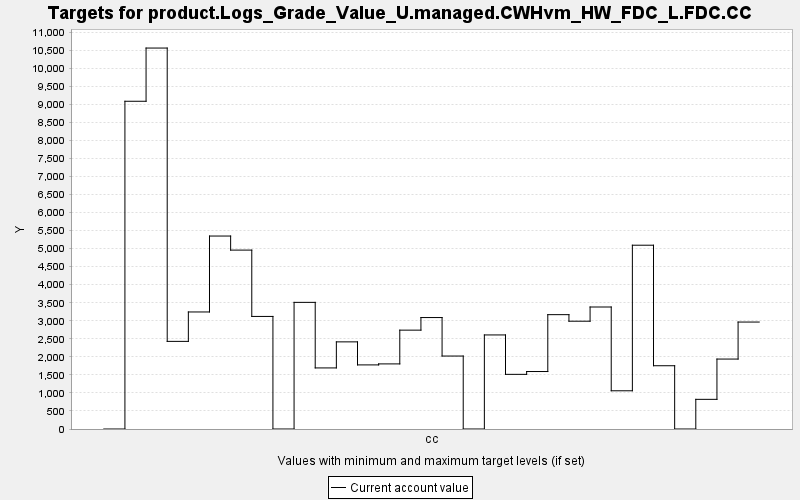

Source data for this figure (header and first rows):
TARGET, PERIOD, YEAR, PERIODWIDTH, MINIMUM, MAXIMUM, MINWEIGHT, MAXWEIGHT, CURRENT, SUMMARY
product.Logs_Grade_Value_U.managed.CWHvm…, 0, 0, 10.0, 0.0, 10000, 1.0, 1.0, 0.0, 0.0
product.Logs_Grade_Value_U.managed.CWHvm…, 1, 10, 10.0, 0.0, 10000, 1.0, 1.0, 9086, 0.0
product.Logs_Grade_Value_U.managed.CWHvm…, 2, 20, 10.0, 0.0, 10000, 1.0, 1.0, 10561, 0.0
product.Logs_Grade_Value_U.managed.CWHvm…, 3, 30, 10.0, 0.0, 10000, 1.0, 1.0, 2429, 0.0
product.Logs_Grade_Value_U.managed.CWHvm…, 4, 40, 10.0, 0.0, 10000, 1.0, 1.0, 3245, 0.0
product.Logs_Grade_Value_U.managed.CWHvm…, 5, 50, 10.0, 0.0, 10000, 1.0, 1.0, 5350, 0.0
product.Logs_Grade_Value_U.managed.CWHvm…, 6, 60, 10.0, 0.0, 10000, 1.0, 1.0, 4960, 0.0
product.Logs_Grade_Value_U.managed.CWHvm…, 7, 70, 10.0, 0.0, 10000, 1.0, 1.0, 3121, 0.0
product.Logs_Grade_Value_U.managed.CWHvm…, 8, 80, 10.0, 0.0, 10000, 1.0, 1.0, 0.0, 0.0
product.Logs_Grade_Value_U.managed.CWHvm…, 9, 90, 10.0, 0.0, 10000, 1.0, 1.0, 3511, 0.0
product.Logs_Grade_Value_U.managed.CWHvm…, 10, 100, 10.0, 0.0, 10000, 1.0, 1.0, 1693, 0.0
product.Logs_Grade_Value_U.managed.CWHvm…, 11, 110, 10.0, 0.0, 10000, 1.0, 1.0, 2416, 0.0
product.Logs_Grade_Value_U.managed.CWHvm…, 12, 120, 10.0, 0.0, 10000, 1.0, 1.0, 1777, 0.0
product.Logs_Grade_Value_U.managed.CWHvm…, 13, 130, 10.0, 0.0, 10000, 1.0, 1.0, 1805, 0.0
product.Logs_Grade_Value_U.managed.CWHvm…, 14, 140, 10.0, 0.0, 10000, 1.0, 1.0, 2741, 0.0
product.Logs_Grade_Value_U.managed.CWHvm…, 15, 150, 10.0, 0.0, 10000, 1.0, 1.0, 3090, 0.0
product.Logs_Grade_Value_U.managed.CWHvm…, 16, 160, 10.0, 0.0, 10000, 1.0, 1.0, 2023, 0.0
product.Logs_Grade_Value_U.managed.CWHvm…, 17, 170, 10.0, 0.0, 10000, 1.0, 1.0, 0.0, 0.0
product.Logs_Grade_Value_U.managed.CWHvm…, 18, 180, 10.0, 0.0, 10000, 1.0, 1.0, 2608, 0.0
product.Logs_Grade_Value_U.managed.CWHvm…, 19, 190, 10.0, 0.0, 10000, 1.0, 1.0, 1515, 0.0
product.Logs_Grade_Value_U.managed.CWHvm…, 20, 200, 10.0, 0.0, 10000, 1.0, 1.0, 1593, 0.0
product.Logs_Grade_Value_U.managed.CWHvm…, 21, 210, 10.0, 0.0, 10000, 1.0, 1.0, 3170, 0.0
product.Logs_Grade_Value_U.managed.CWHvm…, 22, 220, 10.0, 0.0, 10000, 1.0, 1.0, 2988, 0.0
product.Logs_Grade_Value_U.managed.CWHvm…, 23, 230, 10.0, 0.0, 10000, 1.0, 1.0, 3382, 0.0
product.Logs_Grade_Value_U.managed.CWHvm…, 24, 240, 10.0, 0.0, 10000, 1.0, 1.0, 1059, 0.0
product.Logs_Grade_Value_U.managed.CWHvm…, 25, 250, 10.0, 0.0, 10000, 1.0, 1.0, 5095, 0.0
product.Logs_Grade_Value_U.managed.CWHvm…, 26, 260, 10.0, 0.0, 10000, 1.0, 1.0, 1754, 0.0
product.Logs_Grade_Value_U.managed.CWHvm…, 27, 270, 10.0, 0.0, 10000, 1.0, 1.0, 0.0, 0.0
product.Logs_Grade_Value_U.managed.CWHvm…, 28, 280, 10.0, 0.0, 10000, 1.0, 1.0, 822.4, 0.0
product.Logs_Grade_Value_U.managed.CWHvm…, 29, 290, 10.0, 0.0, 10000, 1.0, 1.0, 1939, 0.0
product.Logs_Grade_Value_U.managed.CWHvm…, 30, 300, 10.0, 0.0, 10000, 1.0, 1.0, 2965, 0.0
